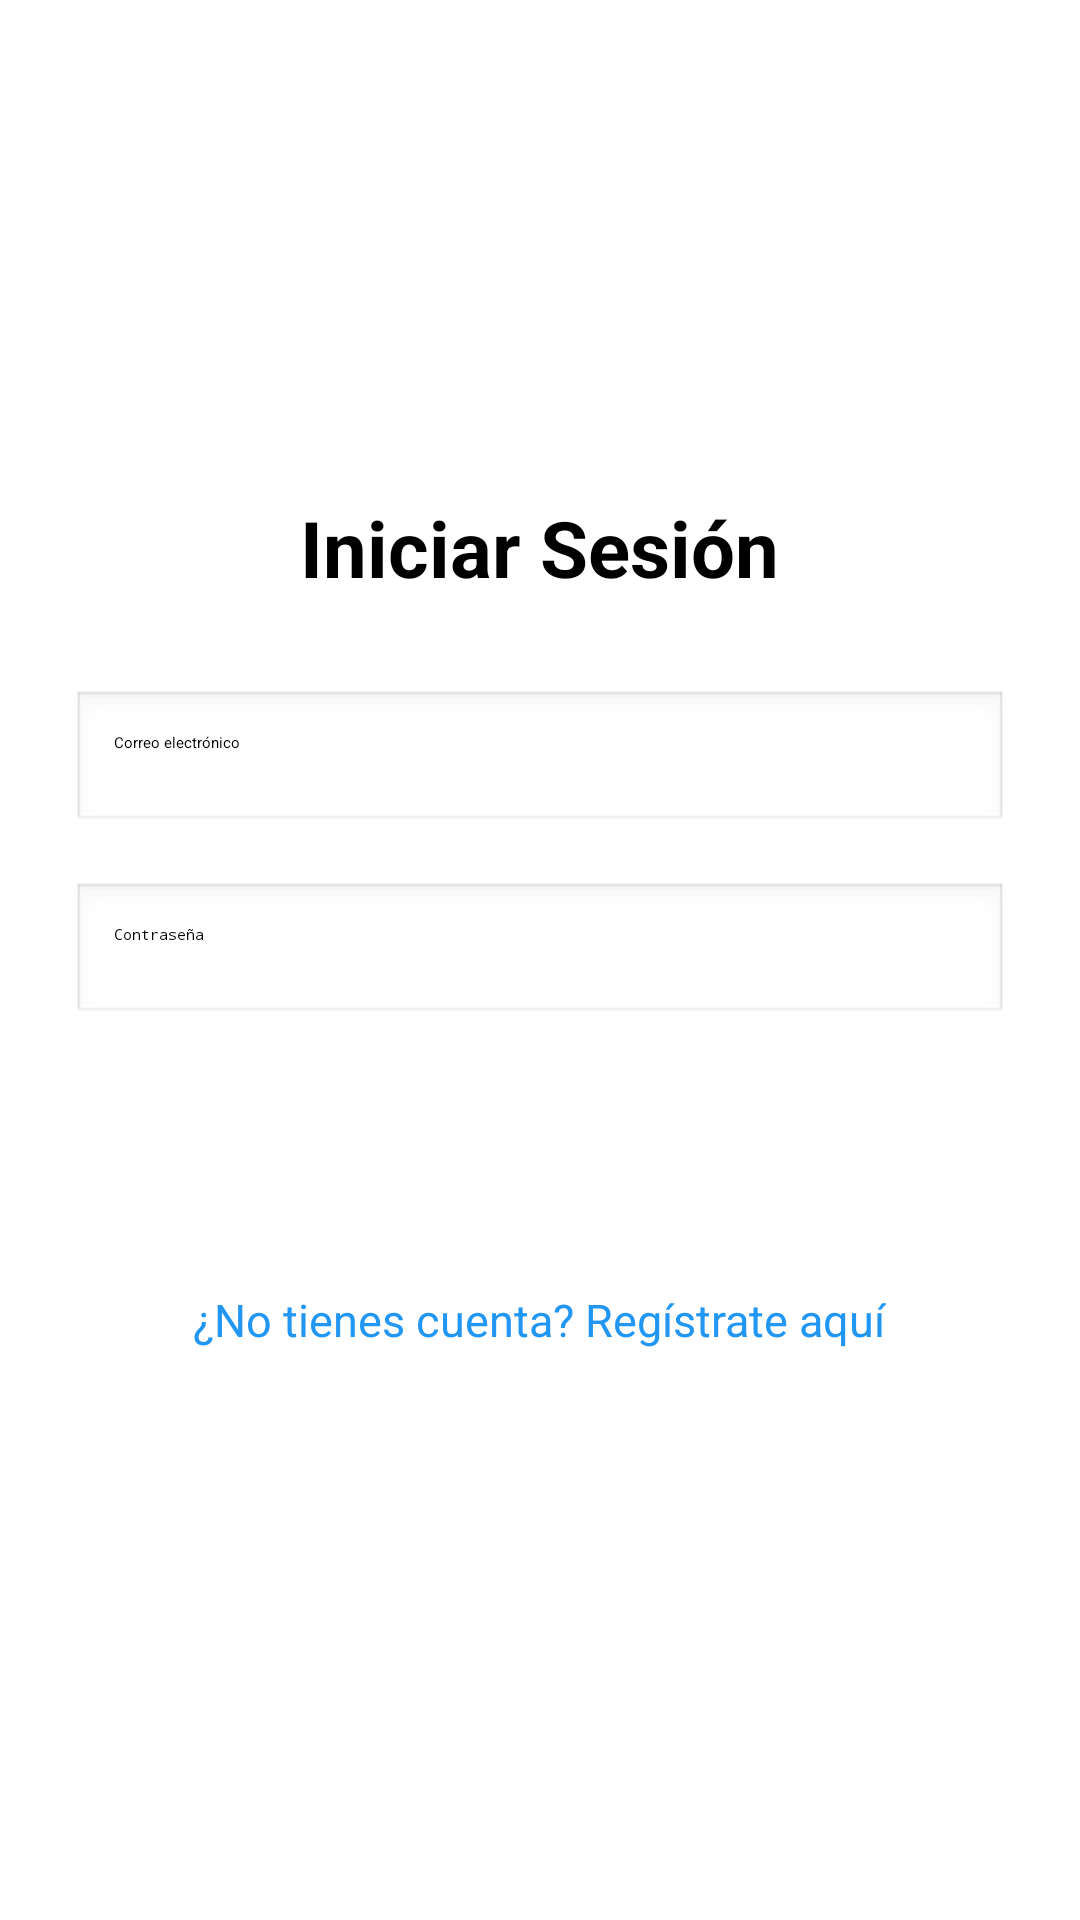

Write the Android layout XML for this screen, with the resource values it uses.
<!-- AndroidManifest.xml: application theme Theme.FirebaseApp -->
<!-- res/layout/activity_login.xml -->
<?xml version="1.0" encoding="utf-8"?>
<LinearLayout xmlns:android="http://schemas.android.com/apk/res/android"
    android:orientation="vertical"
    android:gravity="center"
    android:padding="24dp"
    android:layout_width="match_parent"
    android:layout_height="match_parent"
    android:background="#FFFFFF">


    <TextView
        android:id="@+id/txtTitle"
        android:text="Iniciar Sesión"
        android:textSize="26sp"
        android:textStyle="bold"
        android:textColor="#000000"
        android:layout_marginBottom="30dp"
        android:layout_width="wrap_content"
        android:layout_height="wrap_content" />


    <EditText
        android:id="@+id/editTextEmail"
        android:hint="Correo electrónico"
        android:inputType="textEmailAddress"
        android:padding="14dp"
        android:layout_width="match_parent"
        android:layout_height="wrap_content"
        android:background="@android:drawable/edit_text"
        android:layout_marginBottom="16dp" />


    <EditText
        android:id="@+id/editTextPassword"
        android:hint="Contraseña"
        android:inputType="textPassword"
        android:padding="14dp"
        android:layout_width="match_parent"
        android:layout_height="wrap_content"
        android:background="@android:drawable/edit_text"
        android:layout_marginBottom="20dp" />


    <Button
        android:id="@+id/buttonLogin"
        android:text="Iniciar Sesión"
        android:textSize="16sp"
        android:layout_width="match_parent"
        android:layout_height="wrap_content"
        android:padding="14dp"
        android:backgroundTint="#2196F3"
        android:textColor="#FFFFFF"
        android:layout_marginBottom="18dp" />


    <TextView
        android:id="@+id/textViewRegister"
        android:text="¿No tienes cuenta? Regístrate aquí"
        android:textColor="#2196F3"
        android:textSize="15sp"
        android:layout_marginBottom="25dp"
        android:layout_width="wrap_content"
        android:layout_height="wrap_content" />


    <ProgressBar
        android:id="@+id/progressBar"
        android:visibility="gone"
        android:layout_width="wrap_content"
        android:layout_height="wrap_content" />

</LinearLayout>
<!-- resources referenced by this layout -->
<resources>

</resources>
